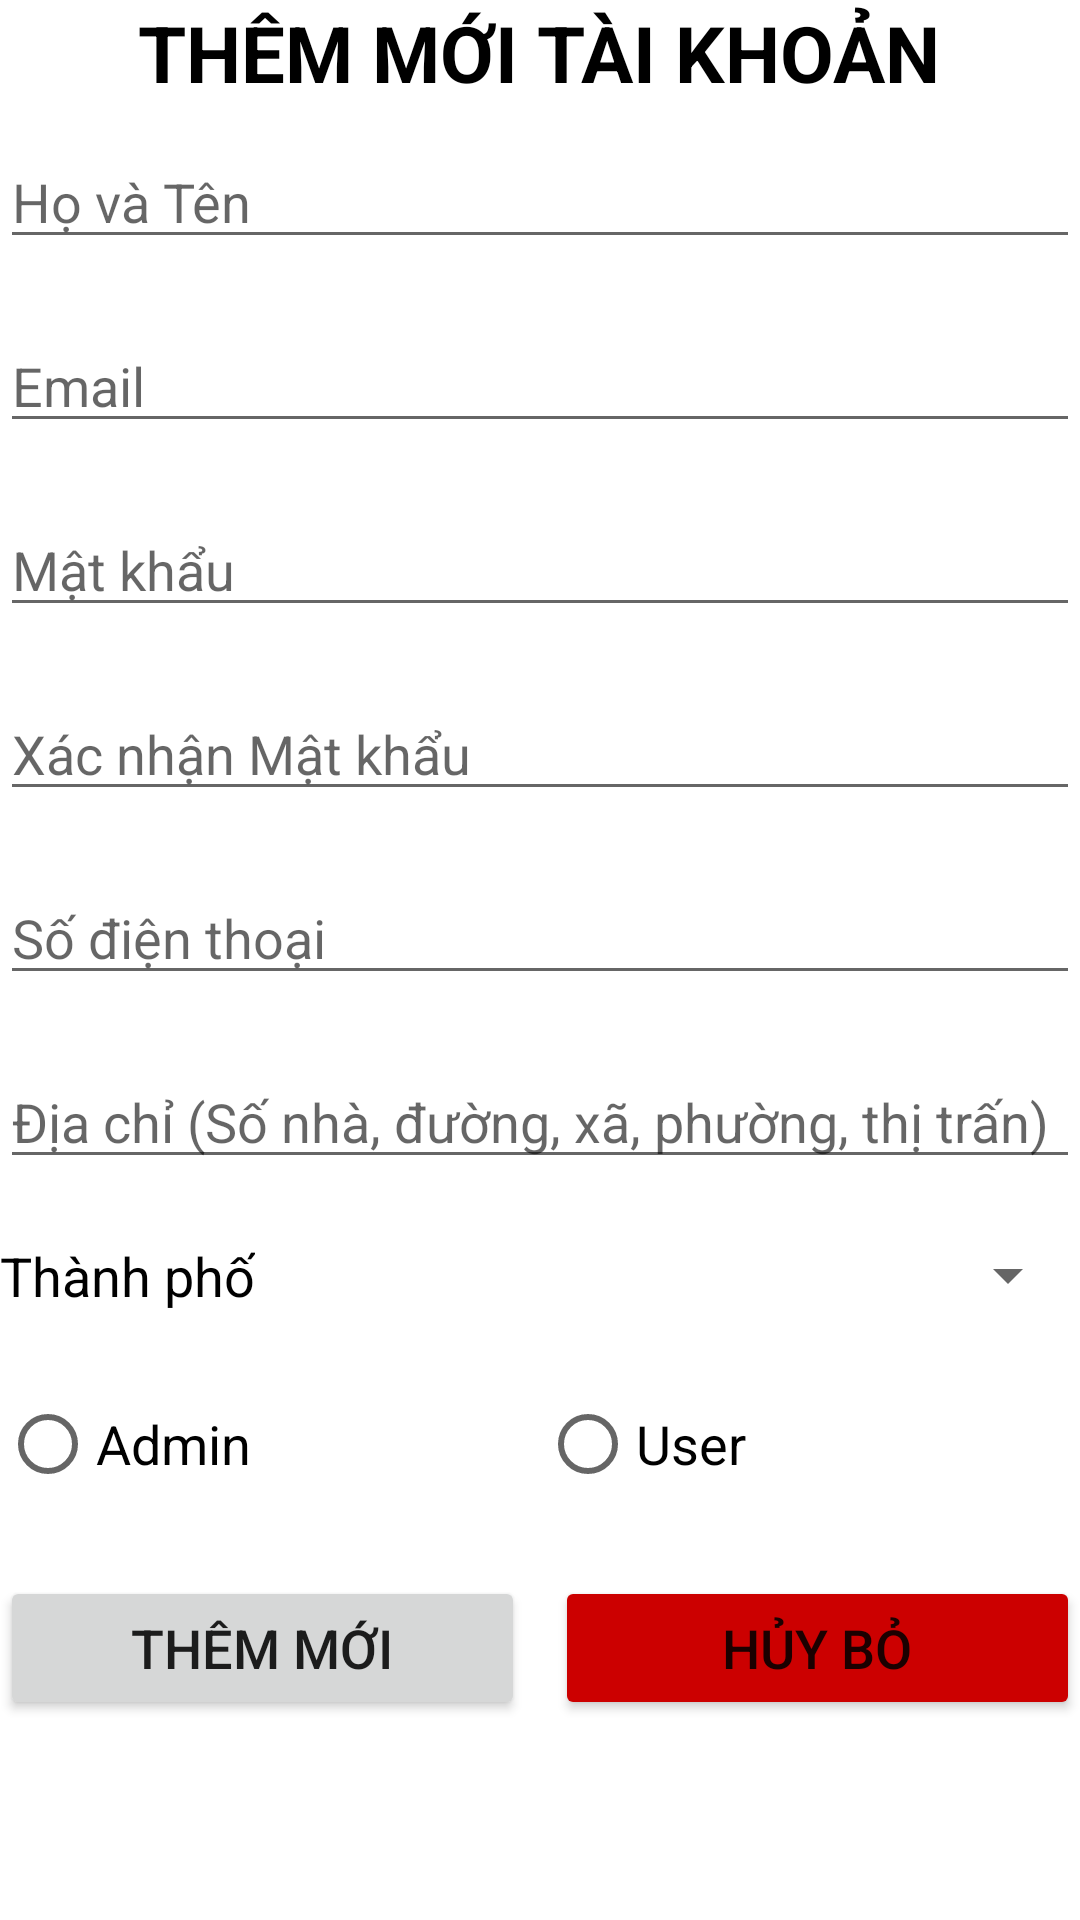

Android layout source for this screen:
<!-- AndroidManifest.xml: application theme Theme.SolarBook -->
<!-- res/layout/form_admin_account.xml -->
<?xml version="1.0" encoding="utf-8"?>
<LinearLayout xmlns:android="http://schemas.android.com/apk/res/android"
    android:layout_width="match_parent"
    android:layout_height="match_parent"
    android:layout_margin="10dp"
    android:orientation="vertical">

    <ScrollView
        android:layout_width="match_parent"
        android:layout_height="match_parent">

        <LinearLayout
            android:layout_width="match_parent"
            android:layout_height="wrap_content"
            android:orientation="vertical">

            <TextView
                android:id="@+id/lblFormAdminAccount"
                android:layout_width="wrap_content"
                android:layout_height="wrap_content"
                android:layout_gravity="center"
                android:layout_marginBottom="10dp"
                android:text="Thêm mới tài khoản"
                android:textAllCaps="true"
                android:textColor="@color/black"
                android:textSize="26sp"
                android:textStyle="bold" />

            <EditText
                android:id="@+id/edtFormAccountName"
                android:layout_width="match_parent"
                android:layout_height="wrap_content"
                android:layout_marginBottom="20dp"
                android:hint="Họ và Tên"
                android:inputType="textCapWords"
                android:textColor="@color/black" />

            <EditText
                android:id="@+id/edtFormAccountEmail"
                android:layout_width="match_parent"
                android:layout_height="wrap_content"
                android:layout_marginBottom="20dp"
                android:hint="Email"
                android:textColor="@color/black" />

            <EditText
                android:id="@+id/edtFormAccountPassword"
                android:layout_width="match_parent"
                android:layout_height="wrap_content"
                android:layout_marginBottom="20dp"
                android:hint="Mật khẩu"
                android:inputType="textPassword"
                android:textColor="@color/black" />

            <EditText
                android:id="@+id/edtFormAccountCPassword"
                android:layout_width="match_parent"
                android:layout_height="wrap_content"
                android:layout_marginBottom="20dp"
                android:hint="Xác nhận Mật khẩu"
                android:inputType="textPassword"
                android:textColor="@color/black" />

            <EditText
                android:id="@+id/edtFormAccountPhone"
                android:layout_width="match_parent"
                android:layout_height="wrap_content"
                android:layout_marginBottom="20dp"
                android:hint="Số điện thoại"
                android:inputType="numberDecimal"
                android:textColor="@color/black" />

            <EditText
                android:id="@+id/edtFormAccountAddress"
                android:layout_width="match_parent"
                android:layout_height="wrap_content"
                android:layout_marginBottom="20dp"
                android:hint="Địa chỉ (Số nhà, đường, xã, phường, thị trấn)"
                android:textColor="@color/black" />

            <LinearLayout
                android:layout_width="match_parent"
                android:layout_height="wrap_content"
                android:layout_marginBottom="20dp"
                android:orientation="horizontal">

                <TextView
                    android:layout_width="wrap_content"
                    android:layout_height="wrap_content"
                    android:layout_marginRight="20dp"
                    android:text="Thành phố"
                    android:textColor="@color/black"
                    android:textSize="18sp" />

                <Spinner
                    android:id="@+id/spnFormAccountCity"
                    android:layout_width="match_parent"
                    android:layout_height="wrap_content" />
            </LinearLayout>

            <RadioGroup
                android:layout_width="match_parent"
                android:layout_height="wrap_content"
                android:layout_marginBottom="20dp"
                android:orientation="horizontal">

                <RadioButton
                    android:id="@+id/rdoFormAccountAdmin"
                    android:layout_width="0dp"
                    android:layout_height="wrap_content"
                    android:layout_weight="1"
                    android:text="Admin"
                    android:textSize="18sp" />

                <RadioButton
                    android:id="@+id/rdoFormAccountUser"
                    android:layout_width="0dp"
                    android:layout_height="wrap_content"
                    android:layout_weight="1"
                    android:text="User"
                    android:textSize="18sp" />
            </RadioGroup>

            <LinearLayout
                android:layout_width="match_parent"
                android:layout_height="wrap_content"
                android:orientation="horizontal">

                <Button
                    android:id="@+id/btnFormAccountAdd"
                    android:layout_width="0dp"
                    android:layout_height="wrap_content"
                    android:layout_gravity="center"
                    android:layout_marginRight="5dp"
                    android:layout_weight="1"
                    android:text="Thêm mới"
                    android:textSize="18sp" />

                <Button
                    android:id="@+id/btnFormAccountUpdate"
                    android:layout_width="0dp"
                    android:layout_height="wrap_content"
                    android:layout_gravity="center"
                    android:layout_marginRight="5dp"
                    android:layout_weight="1"
                    android:text="Cập nhật"
                    android:textSize="18sp"
                    android:visibility="gone" />

                <Button
                    android:id="@+id/btnFormAccountCancel"
                    android:layout_width="0dp"
                    android:layout_height="wrap_content"
                    android:layout_gravity="center"
                    android:layout_marginLeft="5dp"
                    android:layout_weight="1"
                    android:backgroundTint="@android:color/holo_red_dark"
                    android:text="Hủy bỏ"
                    android:textSize="18sp" />
            </LinearLayout>
        </LinearLayout>
    </ScrollView>
</LinearLayout>
<!-- resources referenced by this layout -->
<resources>
  <color name="black">#FF000000</color>
  <style name="Theme.SolarBook" parent="Theme.MaterialComponents.DayNight.DarkActionBar">
          
          <item name="colorPrimary">@color/primary_color</item>
          <item name="colorPrimaryVariant">@color/black</item>
          <item name="colorOnPrimary">@color/white</item>
          
          <item name="colorSecondary">@color/teal_200</item>
          <item name="colorSecondaryVariant">@color/teal_700</item>
          <item name="colorOnSecondary">@color/black</item>
          
          <item name="android:statusBarColor" tools:targetApi="l">?attr/colorPrimaryVariant</item>
          
  
      </style>
  <color name="primary_color">#076BBA</color>
  <color name="white">#FFFFFFFF</color>
  <color name="teal_200">#FF03DAC5</color>
  <color name="teal_700">#FF018786</color>
</resources>
